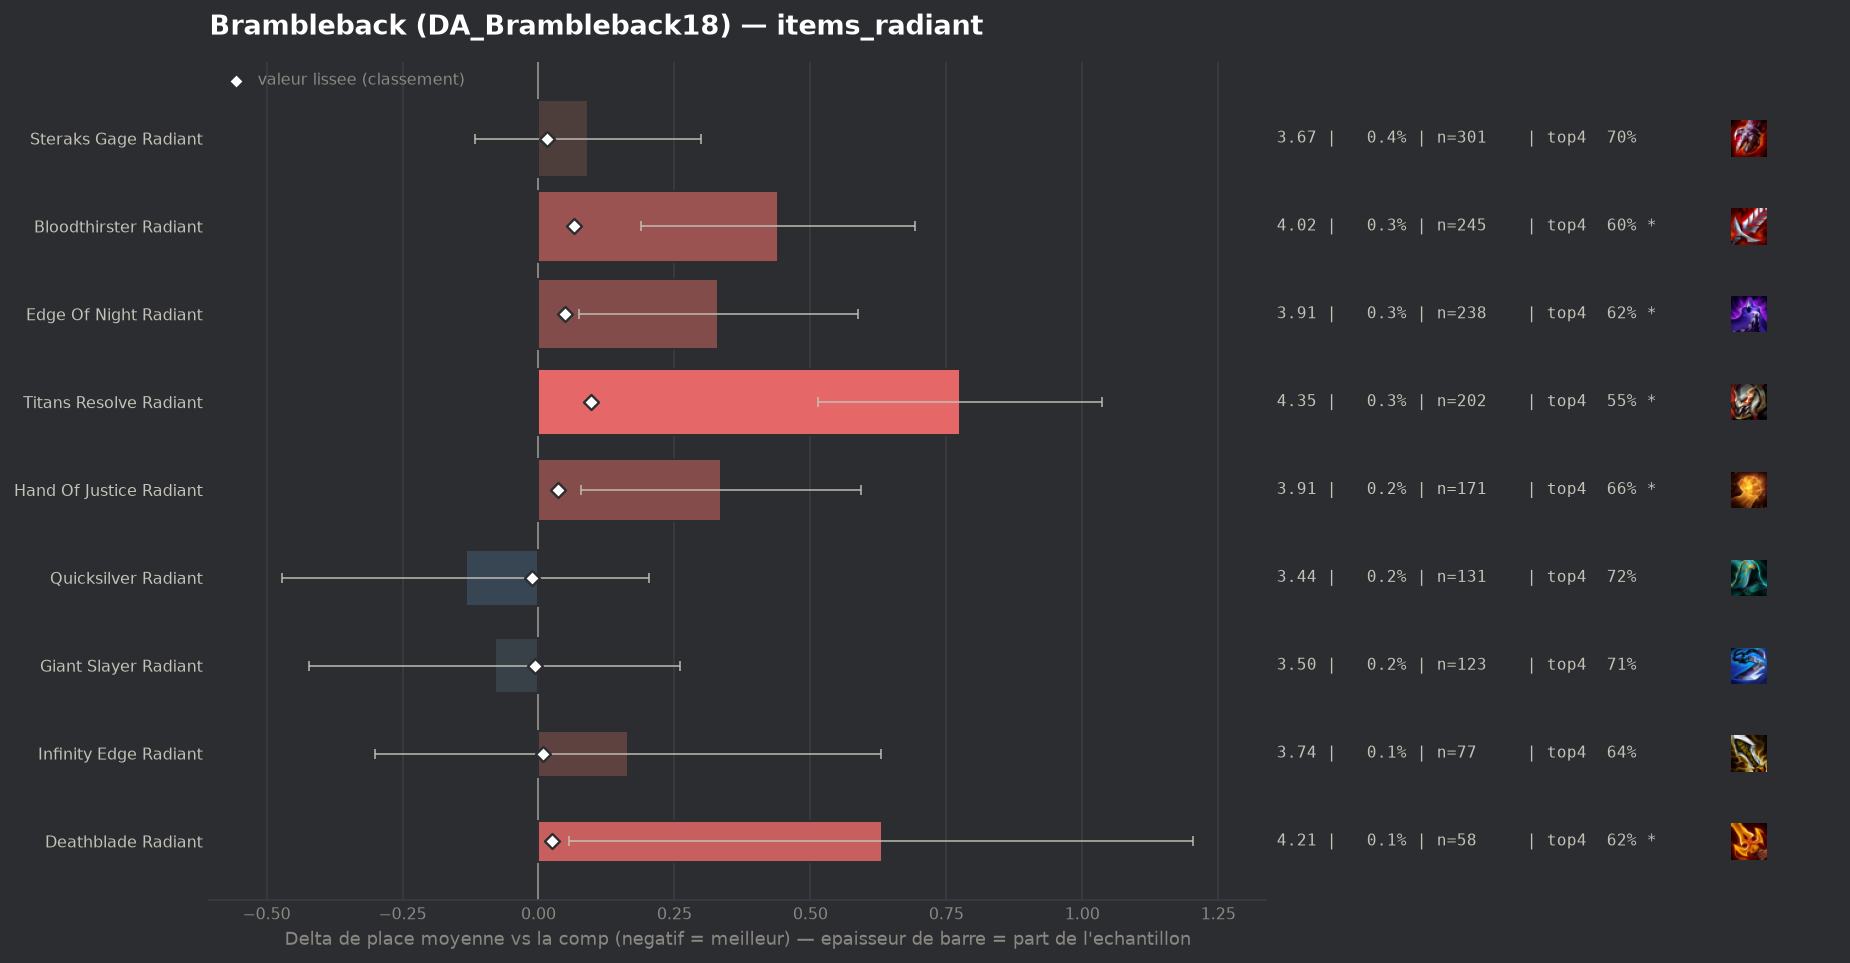

Values plotted in this chart, from the file beside it:
group, label, n, share, avg_place, shrunk_avg, score, d_avg, d_avg_pess, impact, d_top4, win, top2, top4, sd, z, p, significant
populaire, Quicksilver Radiant, 131, 0.001858, 3.443, 3.565, -0.011, -0.134, 0.0, 0.0, 0.0212, 0.1908, 0.3817, 0.7176, 1.966, -0.78, 0.4372, False
populaire, Giant Slayer Radiant, 123, 0.001745, 3.496, 3.57, -0.006, -0.08, 0.0, 0.0, 0.011, 0.1707, 0.3659, 0.7073, 1.931, -0.46, 0.6447, False
populaire, Infinity Edge Radiant, 77, 0.001092, 3.74, 3.585, 0.008, 0.164, 0.0, -0.0, -0.06, 0.2078, 0.3506, 0.6364, 2.079, 0.69, 0.4891, False
populaire, Steraks Gage Radiant, 301, 0.00427, 3.668, 3.592, 0.016, 0.091, 0.0, -0.0001, 0.0013, 0.113, 0.3023, 0.6977, 1.829, 0.87, 0.3866, False
populaire, Deathblade Radiant, 58, 0.0008228, 4.207, 3.601, 0.025, 0.631, 0.057, -0.0, -0.0757, 0.1724, 0.2241, 0.6207, 2.226, 2.16, 0.03106, True
populaire, Hand Of Justice Radiant, 171, 0.002426, 3.912, 3.613, 0.036, 0.336, 0.079, -0.0001, -0.0414, 0.0643, 0.2398, 0.655, 1.713, 2.56, 0.01043, True
populaire, Edge Of Night Radiant, 238, 0.003376, 3.908, 3.624, 0.048, 0.331, 0.075, -0.0002, -0.0787, 0.1471, 0.3067, 0.6176, 2.017, 2.53, 0.0114, True
populaire, Bloodthirster Radiant, 245, 0.003475, 4.016, 3.641, 0.065, 0.44, 0.188, -0.0002, -0.0964, 0.098, 0.2898, 0.6, 2.006, 3.43, 0.00061, True
populaire, Titans Resolve Radiant, 202, 0.002865, 4.351, 3.673, 0.097, 0.775, 0.514, -0.0003, -0.1469, 0.0693, 0.1782, 0.5495, 1.888, 5.83, 0.0, True
